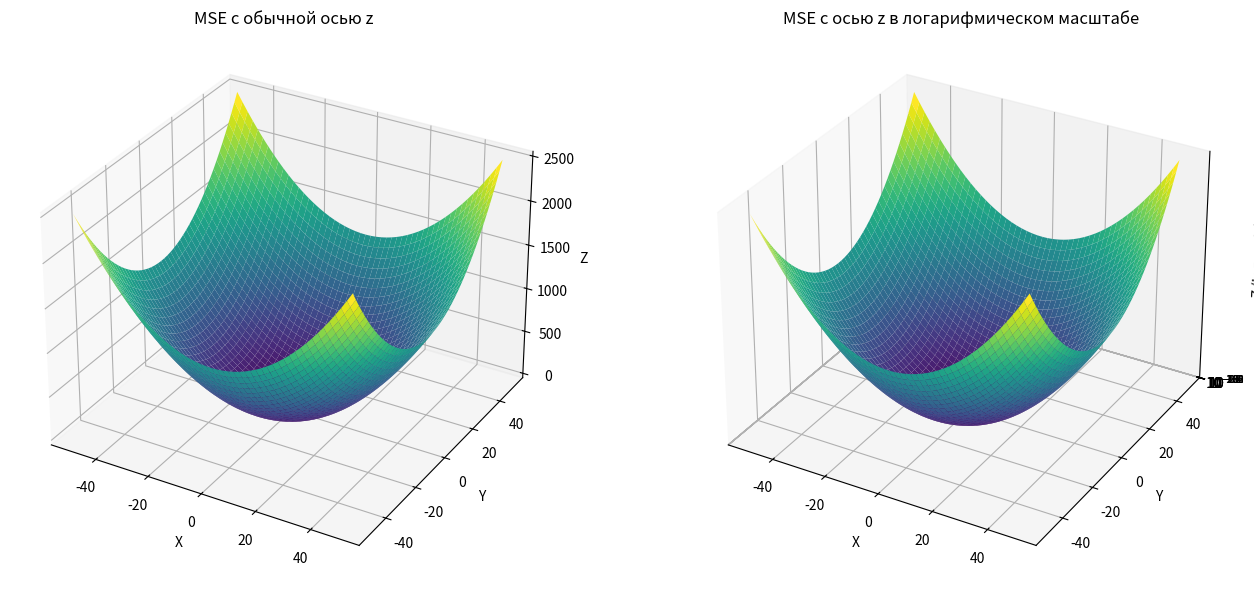

Python code for this plot:
import numpy as np
import matplotlib.pyplot as plt
from mpl_toolkits.mplot3d import Axes3D

# Создание данных
X = np.linspace(-50, 50, 1000)
Y = np.linspace(-50, 50, 1000)
X, Y = np.meshgrid(X, Y)
Z = (X**2 + Y**2) / 2
fig = plt.figure(figsize=(14, 6))

# Первый график - обычная ось z
ax1 = fig.add_subplot(121, projection='3d')
ax1.plot_surface(X, Y, Z, cmap='viridis')
ax1.set_title('MSE с обычной осью z')
ax1.set_xlabel('X')
ax1.set_ylabel('Y')
ax1.set_zlabel('Z')

# Второй график - ось z в логарифмическом масштабе
ax2 = fig.add_subplot(122, projection='3d')
Z_log = Z + 1e-9
ax2.plot_surface(X, Y, Z_log, cmap='viridis')
ax2.set_zscale('log')
ax2.set_title('MSE с осью z в логарифмическом масштабе')
ax2.set_xlabel('X')
ax2.set_ylabel('Y')
ax2.set_zlabel('Z (log scale)')

plt.tight_layout()
plt.show()
